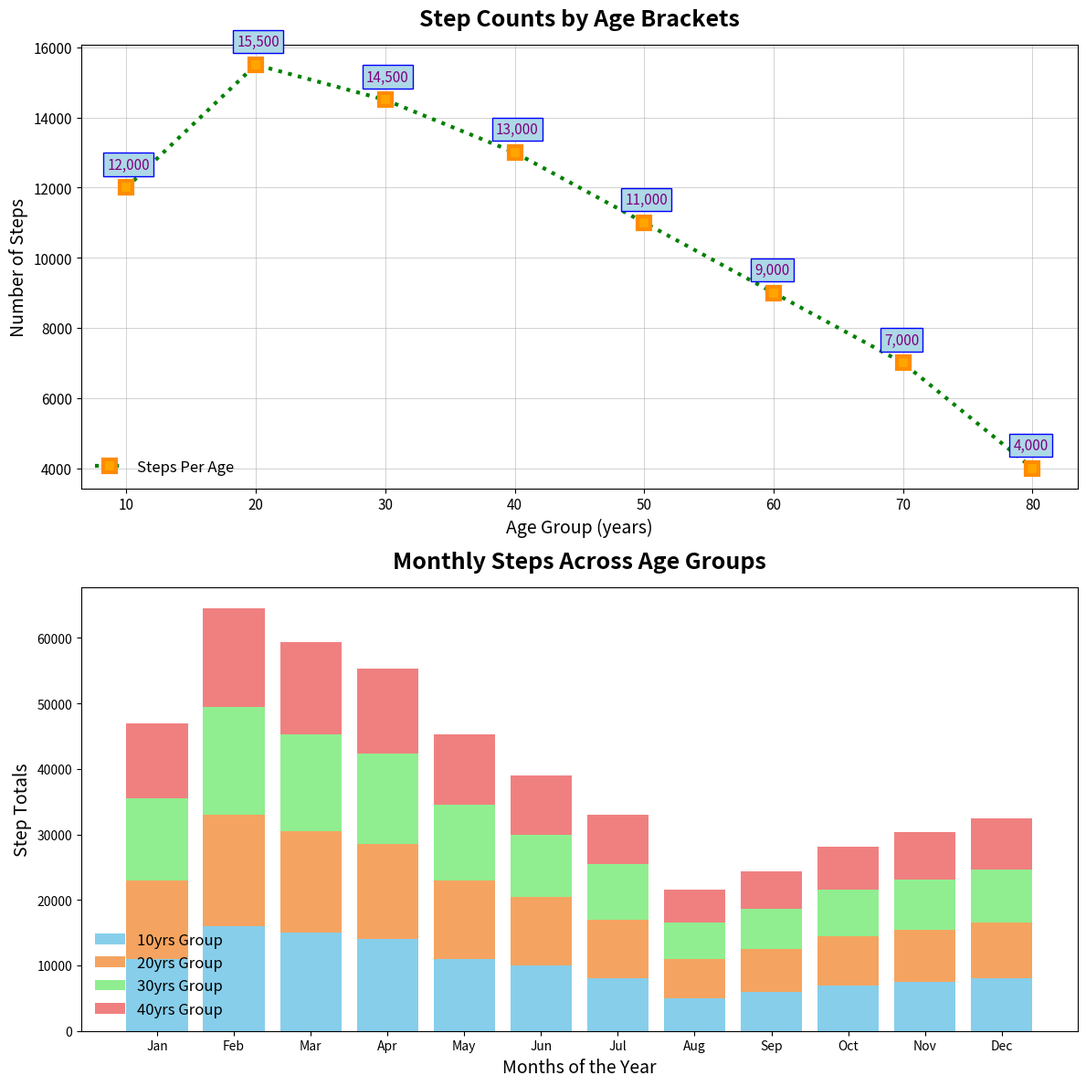

Here is the Python script that generated this plot:
import matplotlib.pyplot as plt
import numpy as np

age_groups = np.array([10, 20, 30, 40, 50, 60, 70, 80])
average_steps = np.array([12000, 15500, 14500, 13000, 11000, 9000, 7000, 4000])

months = ["Jan", "Feb", "Mar", "Apr", "May", "Jun", "Jul", "Aug", "Sep", "Oct", "Nov", "Dec"]
steps_per_month = np.array([
    [11000, 16000, 15000, 14000, 11000, 10000, 8000, 5000, 6000, 7000, 7500, 8000], 
    [12000, 17000, 15500, 14500, 12000, 10500, 9000, 6000, 6500, 7500, 8000, 8500], 
    [12500, 16500, 14800, 13800, 11500, 9500, 8500, 5500, 6200, 7000, 7600, 8200],  
    [11500, 15000, 14000, 13000, 10800, 9000, 7500, 5000, 5700, 6600, 7200, 7700],  
])

fig, ax = plt.subplots(2, 1, figsize=(12, 12))

ax[0].plot(age_groups, average_steps, 's--', color='green', linestyle=':', linewidth=3,
           markersize=10, markerfacecolor='orange', markeredgewidth=3, markeredgecolor='darkorange',
           label='Steps Per Age')

ax[0].set_title("Step Counts by Age Brackets", fontsize=18, fontweight='bold', pad=15)
ax[0].set_xlabel("Age Group (years)", fontsize=14)
ax[0].set_ylabel("Number of Steps", fontsize=14)

for i in range(age_groups.size):
    ax[0].annotate(f'{average_steps[i]:,.0f}', xy=(age_groups[i], average_steps[i]), xytext=(-15, 15),
                   textcoords='offset points', fontsize=11, color='purple', bbox=dict(facecolor='lightblue', edgecolor='blue', pad=3))

ax[0].grid(True, which='major', linestyle='-', linewidth=0.5, alpha=0.8)
ax[0].tick_params(axis='both', which='major', labelsize=11)
ax[0].legend(loc='lower left', fontsize=12, frameon=False)

age_group_indices = [0, 1, 2, 3]
bar_width = 0.4  
cumulative_steps = np.zeros(len(months))

colors = ['skyblue', 'sandybrown', 'lightgreen', 'lightcoral']

for idx, age_idx in enumerate(age_group_indices):
    ax[1].bar(months, steps_per_month[age_idx], bottom=cumulative_steps, label=f'{age_groups[age_idx]}yrs Group', color=colors[idx])
    cumulative_steps += steps_per_month[age_idx]

ax[1].set_xlabel("Months of the Year", fontsize=14)
ax[1].set_ylabel("Step Totals", fontsize=14)
ax[1].set_title("Monthly Steps Across Age Groups", fontsize=18, fontweight='bold', pad=15)
ax[1].legend(loc='lower left', fontsize=12, frameon=False)

plt.tight_layout()
plt.show()
